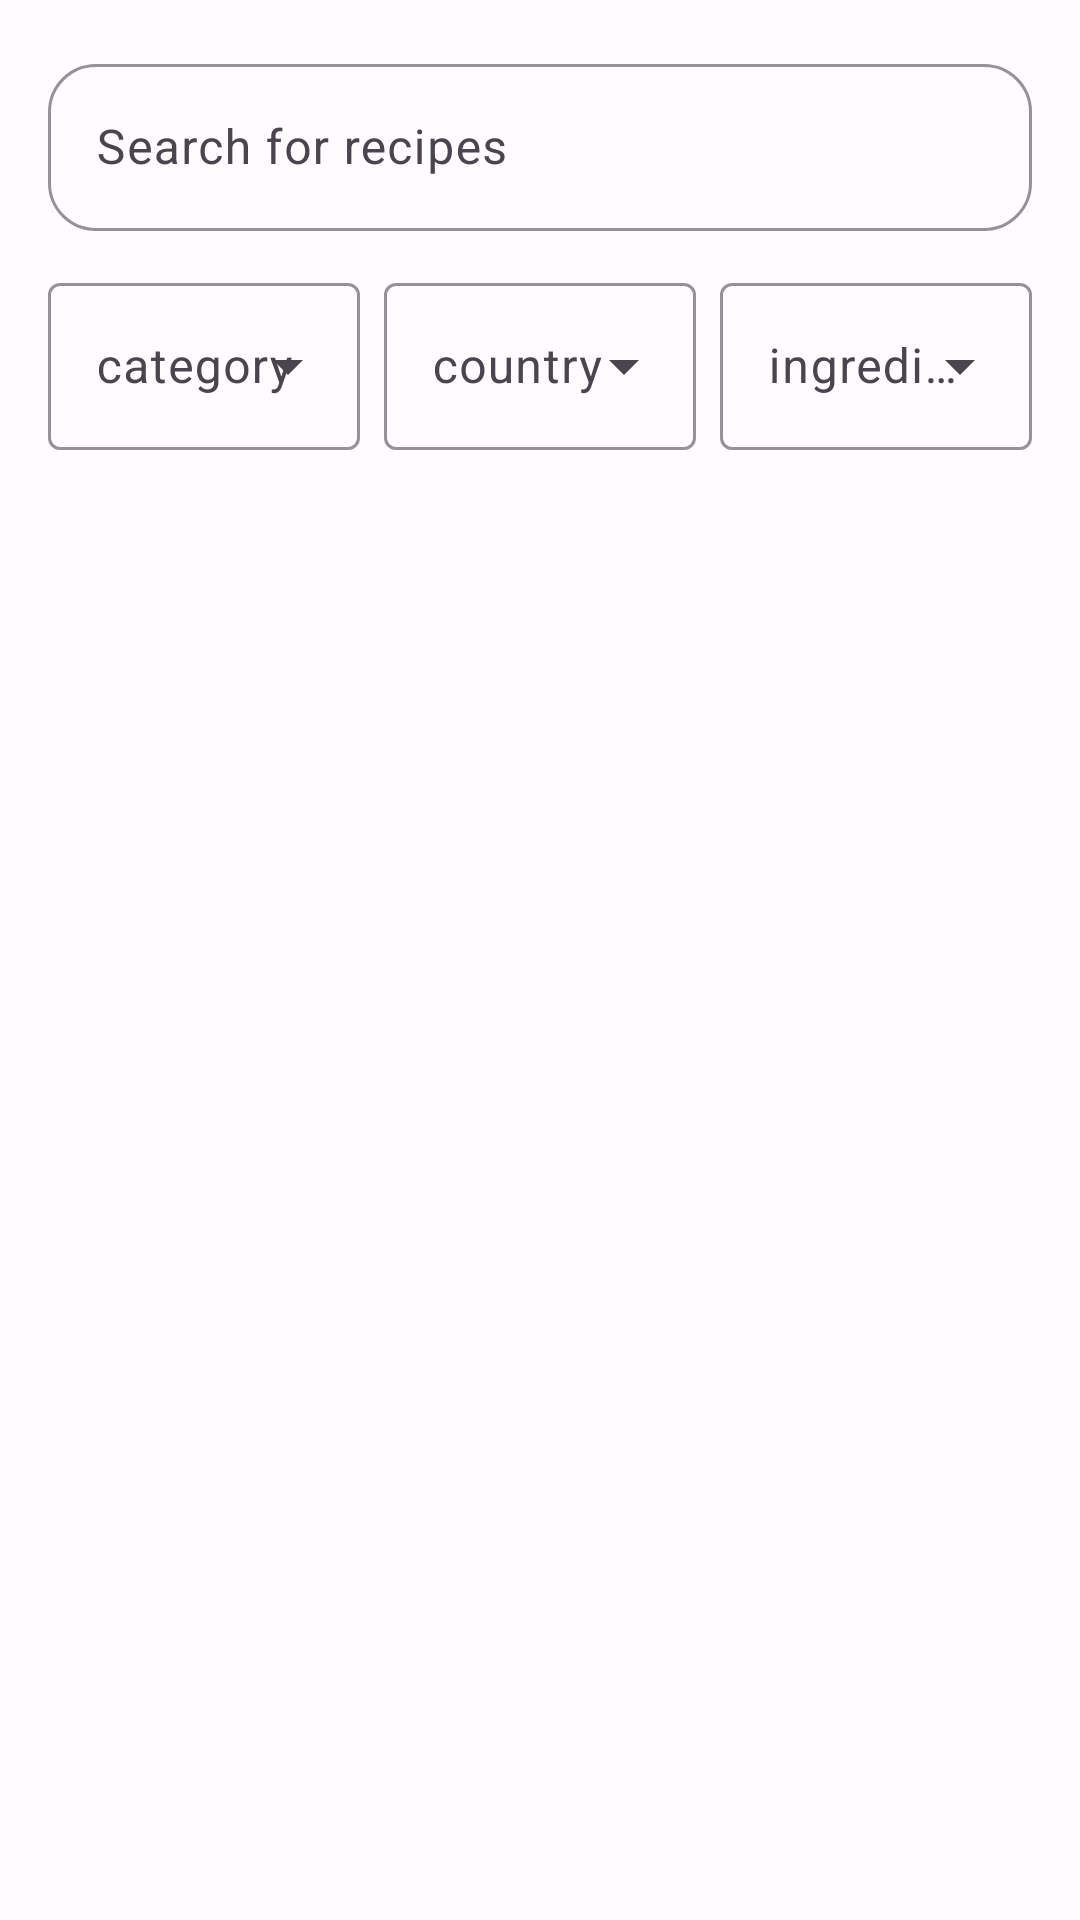

This screen was rendered from an Android layout file. Write that file and the resources it references.
<!-- AndroidManifest.xml: application theme Theme.Itigradproject -->
<!-- res/layout/fragment_search.xml -->
<?xml version="1.0" encoding="utf-8"?>
<androidx.constraintlayout.widget.ConstraintLayout xmlns:android="http://schemas.android.com/apk/res/android"
    xmlns:app="http://schemas.android.com/apk/res-auto"
    xmlns:tools="http://schemas.android.com/tools"
    android:layout_width="match_parent"
    android:layout_height="match_parent"
    android:background="?attr/colorSurface"
    tools:context=".ui.fragments.SearchFragment">

    
    <com.google.android.material.textfield.TextInputLayout
        android:id="@+id/search_bar_layout"
        style="@style/Widget.Material3.TextInputLayout.OutlinedBox"
        android:layout_width="0dp"
        android:layout_height="wrap_content"
        android:hint="@string/search_recipes"
        app:boxStrokeColor="?attr/colorOutline"
        app:hintTextColor="?attr/colorOnSurfaceVariant"
        app:boxCornerRadiusTopStart="16dp"
        app:boxCornerRadiusTopEnd="16dp"
        app:boxCornerRadiusBottomStart="16dp"
        app:boxCornerRadiusBottomEnd="16dp"
        app:layout_constraintTop_toTopOf="parent"
        app:layout_constraintStart_toStartOf="parent"
        app:layout_constraintEnd_toEndOf="parent"
        android:layout_margin="16dp">

        <com.google.android.material.textfield.TextInputEditText
            android:id="@+id/et_search"
            android:layout_width="match_parent"
            android:layout_height="wrap_content"
            android:imeOptions="actionSearch"
            android:inputType="text"
            android:textColor="?attr/colorOnSurface"
             />
    </com.google.android.material.textfield.TextInputLayout>

    
    <LinearLayout
        android:id="@+id/filter_row"
        android:layout_width="0dp"
        android:layout_height="wrap_content"
        android:orientation="horizontal"
        android:gravity="center"
        android:layout_marginHorizontal="16dp"
        android:layout_marginTop="12dp"
        app:layout_constraintTop_toBottomOf="@id/search_bar_layout"
        app:layout_constraintStart_toStartOf="parent"
        app:layout_constraintEnd_toEndOf="parent">

        
        <com.google.android.material.textfield.TextInputLayout
            android:id="@+id/category_filter"
            style="@style/Widget.Material3.TextInputLayout.OutlinedBox.ExposedDropdownMenu"
            android:layout_width="0dp"
            android:layout_height="wrap_content"
            android:layout_weight="1"
            android:hint="@string/search_category"
            app:boxStrokeColor="?attr/colorOutline"
            app:hintTextColor="?attr/colorOnSurfaceVariant"
            android:layout_marginEnd="8dp">

            <AutoCompleteTextView
                android:id="@+id/et_category"
                android:layout_width="match_parent"
                android:layout_height="wrap_content"
                android:inputType="none"
                android:textColor="?attr/colorOnSurface"
                 />
        </com.google.android.material.textfield.TextInputLayout>

        
        <com.google.android.material.textfield.TextInputLayout
            android:id="@+id/country_filter"
            style="@style/Widget.Material3.TextInputLayout.OutlinedBox.ExposedDropdownMenu"
            android:layout_width="0dp"
            android:layout_height="wrap_content"
            android:layout_weight="1"
            android:hint="@string/search_country"
            app:boxStrokeColor="?attr/colorOutline"
            app:hintTextColor="?attr/colorOnSurfaceVariant"
            android:layout_marginEnd="8dp">

            <AutoCompleteTextView
                android:id="@+id/et_country"
                android:layout_width="match_parent"
                android:layout_height="wrap_content"
                android:inputType="none"
                android:textColor="?attr/colorOnSurface"
                 />
        </com.google.android.material.textfield.TextInputLayout>

        
        <com.google.android.material.textfield.TextInputLayout
            android:id="@+id/ingredient_filter"
            style="@style/Widget.Material3.TextInputLayout.OutlinedBox.ExposedDropdownMenu"
            android:layout_width="0dp"
            android:layout_height="wrap_content"
            android:layout_weight="1"
            android:hint="@string/search_ingredient"
            app:boxStrokeColor="?attr/colorOutline"
            app:hintTextColor="?attr/colorOnSurfaceVariant">

            <AutoCompleteTextView
                android:id="@+id/et_ingredient"
                android:layout_width="match_parent"
                android:layout_height="wrap_content"
                android:inputType="none"
                android:textColor="?attr/colorOnSurface"
                 />
        </com.google.android.material.textfield.TextInputLayout>

    </LinearLayout>

    
    <androidx.recyclerview.widget.RecyclerView
        android:id="@+id/rv_search_results"
        android:layout_width="0dp"
        android:layout_height="0dp"
        android:clipToPadding="false"
        android:padding="16dp"
        android:background="?attr/colorSurface"
        app:layoutManager="androidx.recyclerview.widget.GridLayoutManager"
        app:spanCount="2"
        app:layout_constraintTop_toBottomOf="@id/filter_row"
        app:layout_constraintBottom_toBottomOf="parent"
        app:layout_constraintStart_toStartOf="parent"
        app:layout_constraintEnd_toEndOf="parent"
        tools:listitem="@layout/recipe_card" />

</androidx.constraintlayout.widget.ConstraintLayout>
<!-- res/layout/recipe_card.xml (included above) -->
<com.google.android.material.card.MaterialCardView xmlns:android="http://schemas.android.com/apk/res/android"
    xmlns:app="http://schemas.android.com/apk/res-auto"
    android:layout_width="140dp"
    android:layout_height="wrap_content"
    android:layout_margin="8dp"
    app:cardCornerRadius="12dp"
    app:cardElevation="8dp"
    app:cardBackgroundColor="@color/md_theme_surface">

    <LinearLayout
        android:layout_width="match_parent"
        android:layout_height="wrap_content"
        android:orientation="vertical">

        
        <ImageView
            android:id="@+id/ivRecipeImage"
            android:layout_width="match_parent"
            android:layout_height="140dp"
            android:scaleType="centerCrop" />

        
        <TextView
            android:id="@+id/tvRecipeTitle"
            android:layout_width="match_parent"
            android:layout_height="wrap_content"
            android:padding="8dp"
            android:text="@string/recipe_title"
            android:textAppearance="?attr/textAppearanceSubtitle1"
            android:textColor="@color/md_theme_onSurface"
            android:maxLines="1"
            android:ellipsize="end" />

        
        <Button
            android:id="@+id/btnShowMore"
            android:layout_width="match_parent"
            android:layout_height="40dp"
            android:layout_margin="8dp"
            android:text="@string/show_more"
            style="?attr/materialButtonOutlinedStyle"
            android:textAllCaps="false"
            android:textSize="14sp"
            android:textColor="@color/md_theme_primary"
            app:strokeColor="@color/md_theme_primary"
            app:strokeWidth="1dp"
            app:cornerRadius="20dp" />


    </LinearLayout>

</com.google.android.material.card.MaterialCardView>
<!-- resources referenced by this layout -->
<resources>
  <color name="md_theme_onSurface">#1C1B1F</color>
  <color name="md_theme_primary">#37160A</color>
  <color name="md_theme_surface">#FFFBFE</color>
  <string name="recipe_title">Recipe Title</string>
  <string name="search_category">category</string>
  <string name="search_country">country</string>
  <string name="search_ingredient">ingredients</string>
  <string name="search_recipes">Search for recipes</string>
  <string name="show_more">Show more</string>
  <style name="Theme.Itigradproject" parent="Base.Theme.Itigradproject" />
  <style name="Base.Theme.Itigradproject" parent="Theme.Material3.DayNight.NoActionBar">
          <item name="colorPrimary">@color/md_theme_primary</item>
          <item name="colorOnPrimary">@color/md_theme_onPrimary</item>
  
          <item name="colorSecondary">@color/md_theme_secondary</item>
          <item name="colorOnSecondary">@color/md_theme_onSecondary</item>
  
          <item name="android:colorBackground">@color/md_theme_background</item>
          <item name="colorOnBackground">@color/md_theme_onBackground</item>
  
          <item name="colorSurface">@color/md_theme_surface</item>
          <item name="colorOnSurface">@color/md_theme_onSurface</item>
  
          <item name="colorError">@color/md_theme_error</item>
          <item name="colorOnError">@color/md_theme_onError</item>
  
      </style>
  <color name="md_theme_onPrimary">#FFFFFF</color>
  <color name="md_theme_secondary">#8A4A34</color>
  <color name="md_theme_onSecondary">#FFFFFF</color>
  <color name="md_theme_background">#FFFBFE</color>
  <color name="md_theme_onBackground">#1C1B1F</color>
  <color name="md_theme_error">#B3261E</color>
  <color name="md_theme_onError">#FFFFFF</color>
</resources>
